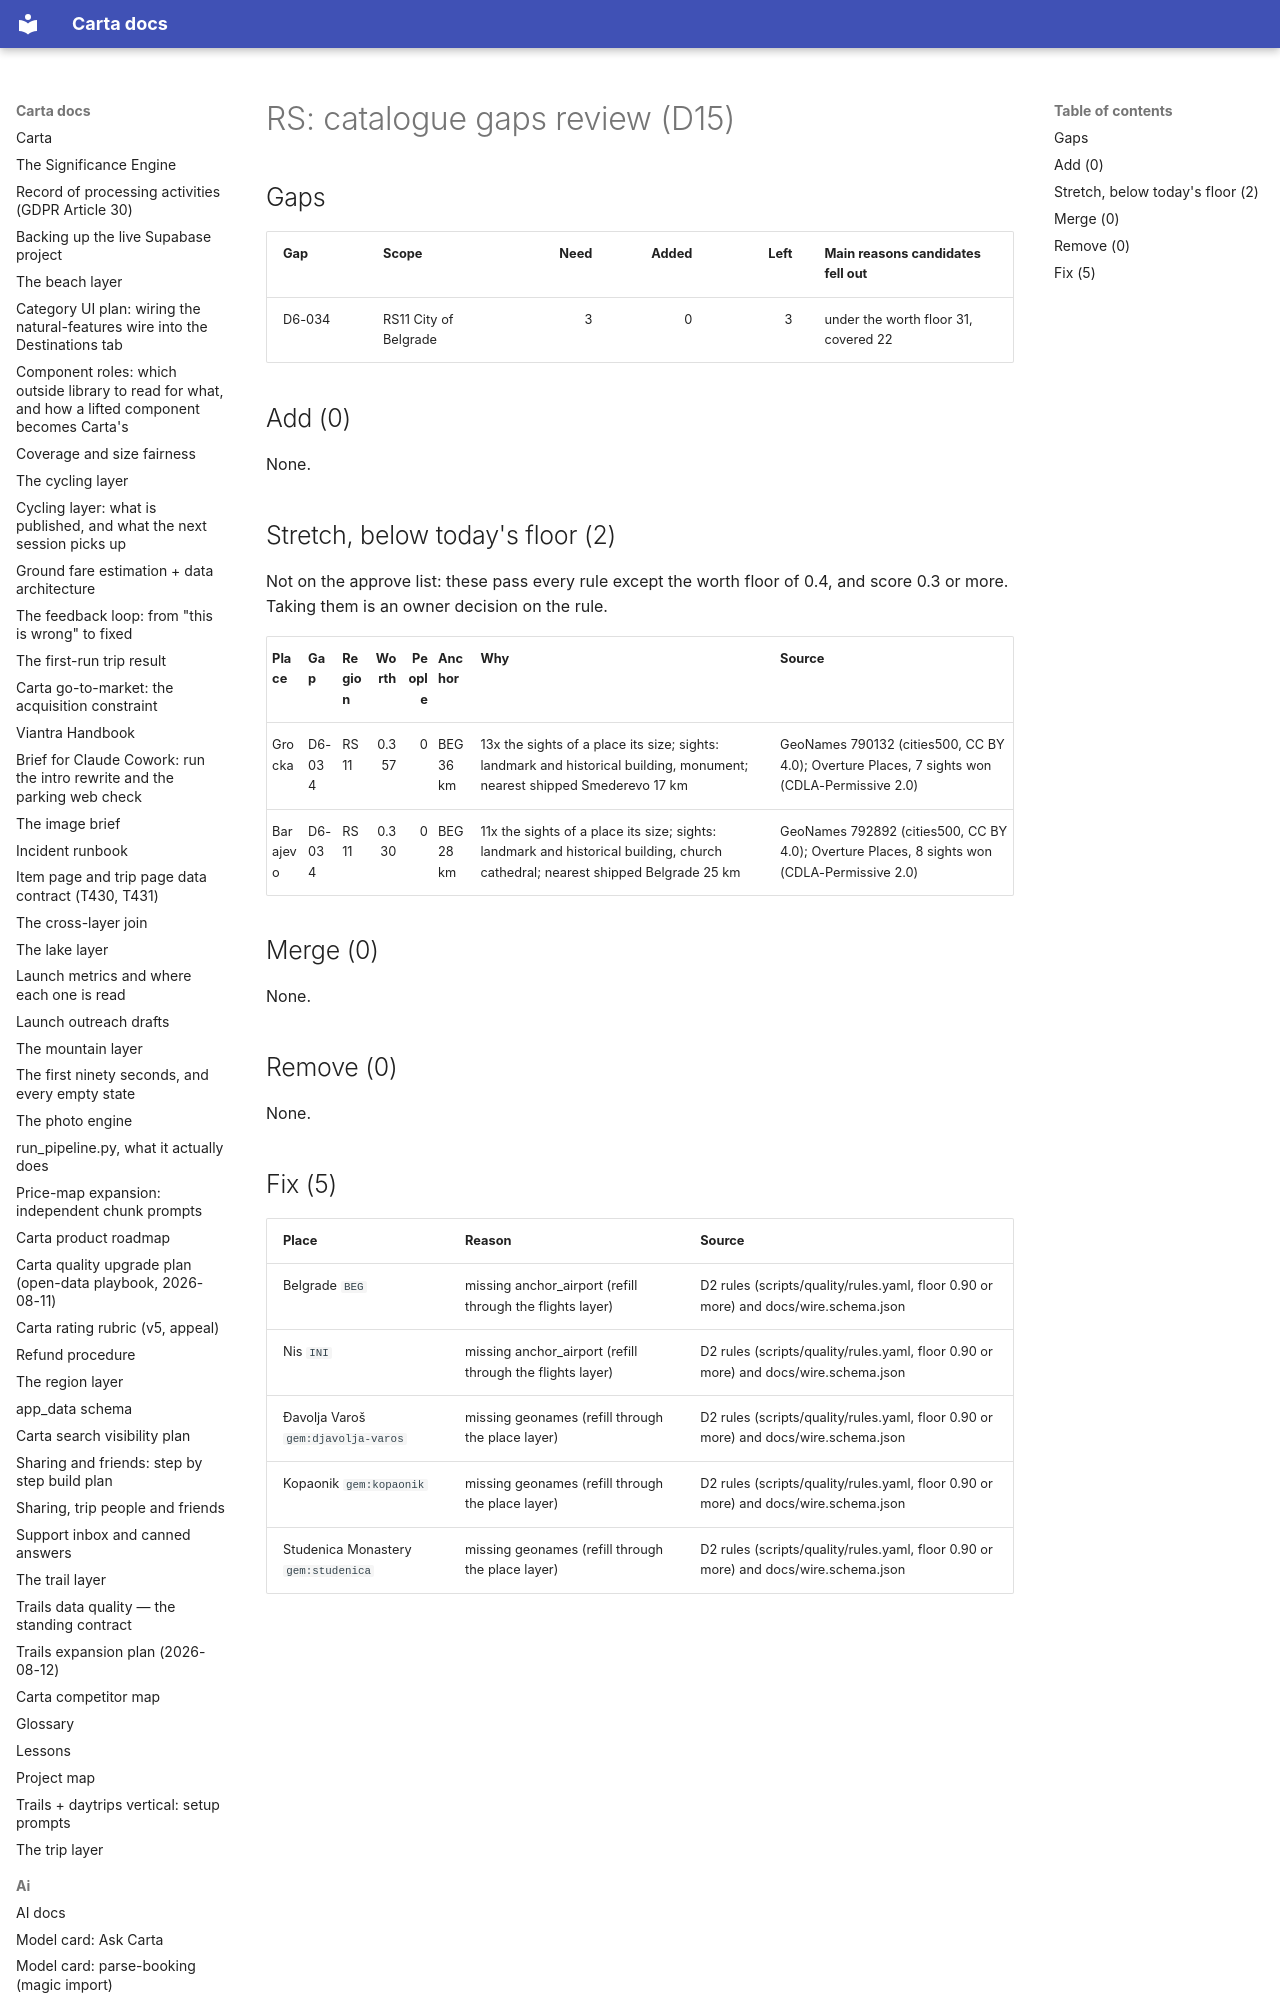

repository: basvn123/carta-travel-app · page: data/catalogue-gaps/RS/index.html · generator: mkdocs

# RS: catalogue gaps review (D15)

## Gaps

| Gap | Scope | Need | Added | Left | Main reasons candidates fell out |
|---|---|--:|--:|--:|---|
| D6-034 | RS11 City of Belgrade | 3 | 0 | 3 | under the worth floor 31, covered 22 |

## Add (0)

None.
